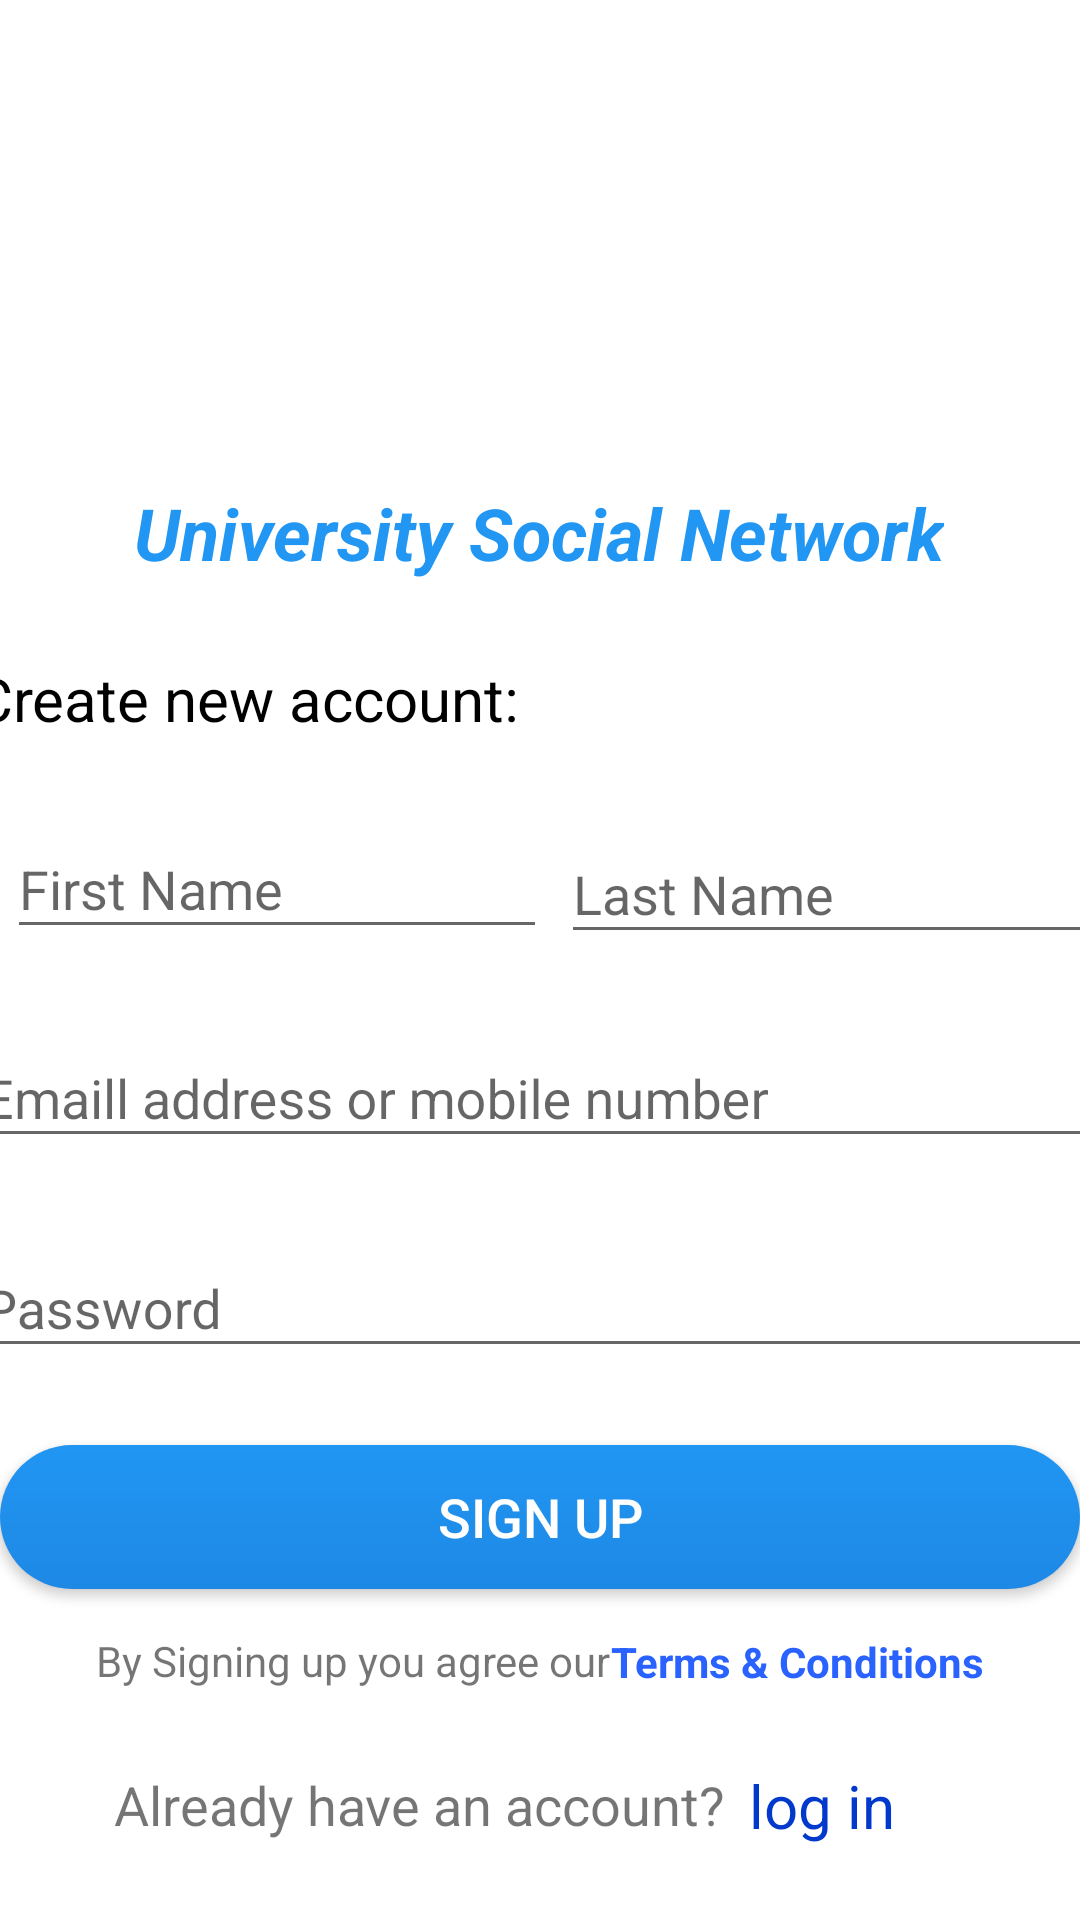

Here is an Android app screen rendered from its layout file. Give the layout XML and the strings, colors and styles it references.
<!-- AndroidManifest.xml: activity theme Start -->
<!-- res/layout/activity_register.xml -->
<?xml version="1.0" encoding="utf-8"?>
<android.support.constraint.ConstraintLayout xmlns:android="http://schemas.android.com/apk/res/android"
    xmlns:app="http://schemas.android.com/apk/res-auto"
    xmlns:tools="http://schemas.android.com/tools"
    android:layout_width="match_parent"
    android:layout_height="match_parent"
    android:background="@color/colorWhitedark">

    <android.support.design.widget.TextInputLayout
        android:id="@+id/register_first_name"
        android:layout_width="180dp"
        android:layout_height="wrap_content"
        android:layout_marginBottom="8dp"
        android:layout_marginEnd="8dp"
        android:layout_marginStart="155dp"
        android:layout_marginTop="8dp"
        app:layout_constraintBottom_toTopOf="@+id/register_email_or_mob"
        app:layout_constraintEnd_toStartOf="@+id/register_terms_text"
        app:layout_constraintStart_toStartOf="parent"
        app:layout_constraintTop_toBottomOf="@+id/textView12">

        <android.support.design.widget.TextInputEditText
            android:id="@+id/reg_first_name"
            android:layout_width="match_parent"
            android:layout_height="wrap_content"
            android:hint="@string/first_name" />
    </android.support.design.widget.TextInputLayout>

    <android.support.design.widget.TextInputLayout
        android:id="@+id/register_last_name"
        android:layout_width="180dp"
        android:layout_height="wrap_content"
        android:layout_marginBottom="22dp"
        android:layout_marginEnd="10dp"
        android:layout_marginStart="16dp"
        android:layout_marginTop="78dp"
        app:layout_constraintBottom_toTopOf="@+id/register_email_or_mob"
        app:layout_constraintEnd_toEndOf="parent"
        app:layout_constraintHorizontal_bias="0.4"
        app:layout_constraintStart_toEndOf="@+id/register_first_name"
        app:layout_constraintTop_toBottomOf="@+id/textView11">

        <android.support.design.widget.TextInputEditText
            android:id="@+id/reg_last_name"
            android:layout_width="match_parent"
            android:layout_height="wrap_content"
            android:hint="@string/last_name" />
    </android.support.design.widget.TextInputLayout>

    <android.support.design.widget.TextInputLayout
        android:id="@+id/register_email_or_mob"
        android:layout_width="380dp"
        android:layout_height="wrap_content"
        android:layout_marginBottom="8dp"
        app:layout_constraintBottom_toTopOf="@+id/register_new_password"
        app:layout_constraintEnd_toEndOf="parent"
        app:layout_constraintStart_toStartOf="parent"
        app:layout_constraintTop_toBottomOf="@+id/register_first_name">

        <android.support.design.widget.TextInputEditText
            android:id="@+id/reg_email_or_mob"
            android:layout_width="match_parent"
            android:layout_height="wrap_content"
            android:hint="@string/emaill_address_or_mobile_number"
            android:inputType="textEmailAddress" />
    </android.support.design.widget.TextInputLayout>

    <android.support.design.widget.TextInputLayout
        android:id="@+id/register_new_password"
        android:layout_width="380dp"
        android:layout_height="wrap_content"
        android:layout_marginBottom="8dp"
        app:layout_constraintBottom_toTopOf="@+id/register_get_started_btn"
        app:layout_constraintEnd_toEndOf="parent"
        app:layout_constraintStart_toStartOf="parent"
        app:layout_constraintTop_toBottomOf="@+id/register_email_or_mob">

        <android.support.design.widget.TextInputEditText
            android:id="@+id/reg_pass"
            android:layout_width="match_parent"
            android:layout_height="wrap_content"
            android:hint="Password"
            android:inputType="textPassword" />
    </android.support.design.widget.TextInputLayout>

    <Button
        android:id="@+id/register_get_started_btn"
        android:layout_width="360dp"
        android:layout_height="wrap_content"
        android:layout_marginBottom="50dp"
        android:layout_marginTop="8dp"
        android:background="@drawable/button_interface3"
        android:text="Sign Up"
        android:textColor="@android:color/background_light"
        android:textSize="18sp"
        app:layout_constraintBottom_toTopOf="@+id/register_terms_text"
        app:layout_constraintEnd_toEndOf="parent"
        app:layout_constraintHorizontal_bias="0.49"
        app:layout_constraintStart_toStartOf="parent"
        app:layout_constraintTop_toBottomOf="@+id/register_new_password" />

    <TextView
        android:id="@+id/register_terms_text"
        android:layout_width="wrap_content"
        android:layout_height="wrap_content"
        android:layout_marginBottom="20dp"
        android:layout_marginStart="77dp"
        android:text="Already have an account?"
        android:textSize="18sp"
        app:layout_constraintBottom_toBottomOf="parent"
        app:layout_constraintEnd_toStartOf="@+id/link_register_text"
        app:layout_constraintStart_toStartOf="parent"
        app:layout_constraintTop_toBottomOf="@+id/textView" />

    <TextView
        android:id="@+id/link_register_text"
        android:layout_width="wrap_content"
        android:layout_height="wrap_content"
        android:layout_marginBottom="20dp"
        android:layout_marginEnd="101dp"
        android:layout_marginStart="8dp"
        android:layout_marginTop="20dp"
        android:text="@string/log_in"
        android:textColor="@color/colorFirst"
        android:textSize="20sp"
        app:layout_constraintBottom_toBottomOf="parent"
        app:layout_constraintEnd_toEndOf="parent"
        app:layout_constraintStart_toEndOf="@+id/register_terms_text"
        app:layout_constraintTop_toBottomOf="@+id/textView3" />


    <ImageView
        android:id="@+id/imageView2"
        android:layout_width="100dp"
        android:layout_height="100dp"
        android:layout_marginBottom="8dp"
        android:layout_marginEnd="156dp"
        android:layout_marginStart="155dp"
        android:layout_marginTop="34dp"
        app:layout_constraintBottom_toTopOf="@+id/textView11"
        app:layout_constraintEnd_toEndOf="parent"
        app:layout_constraintStart_toStartOf="parent"
        app:layout_constraintTop_toTopOf="parent"
        app:srcCompat="@drawable/usn" />

    <TextView
        android:id="@+id/textView11"
        android:layout_width="wrap_content"
        android:layout_height="wrap_content"
        android:layout_marginEnd="71dp"
        android:layout_marginStart="70dp"
        android:text="University Social Network"
        android:textColor="@color/colorAccent"
        android:textSize="24sp"
        android:textStyle="bold|italic"
        app:layout_constraintBottom_toTopOf="@+id/textView12"
        app:layout_constraintEnd_toEndOf="parent"
        app:layout_constraintStart_toStartOf="parent"
        app:layout_constraintTop_toBottomOf="@+id/imageView2" />

    <TextView
        android:id="@+id/textView12"
        android:layout_width="wrap_content"
        android:layout_height="wrap_content"
        android:layout_marginEnd="206dp"
        android:layout_marginStart="10dp"
        android:layout_marginTop="16dp"
        android:text="Create new account:"
        android:textColor="@android:color/background_dark"
        android:textSize="20sp"
        app:layout_constraintBottom_toTopOf="@+id/register_first_name"
        app:layout_constraintEnd_toEndOf="parent"
        app:layout_constraintStart_toStartOf="parent"
        app:layout_constraintTop_toBottomOf="@+id/textView11" />

    <TextView
        android:id="@+id/textView"
        android:layout_width="wrap_content"
        android:layout_height="wrap_content"
        android:layout_marginBottom="20dp"
        android:layout_marginStart="50dp"
        android:layout_marginTop="8dp"
        android:text="@string/by_signing_up_you_agree_our"
        app:layout_constraintBottom_toTopOf="@+id/register_terms_text"
        app:layout_constraintEnd_toStartOf="@+id/textView3"
        app:layout_constraintStart_toStartOf="parent"
        app:layout_constraintTop_toBottomOf="@+id/register_get_started_btn" />

    <TextView
        android:id="@+id/textView3"
        android:layout_width="wrap_content"
        android:layout_height="wrap_content"
        android:layout_marginBottom="26dp"
        android:layout_marginEnd="50dp"
        android:layout_marginTop="8dp"
        android:text="@string/terms_conditions"
        android:textColor="@color/colorSecond"
        android:textStyle="bold"
        app:layout_constraintBottom_toTopOf="@+id/register_terms_text"
        app:layout_constraintEnd_toEndOf="parent"
        app:layout_constraintStart_toEndOf="@+id/textView"
        app:layout_constraintTop_toBottomOf="@+id/register_get_started_btn"
        app:layout_constraintVertical_bias="1.0" />


</android.support.constraint.ConstraintLayout>
<!-- resources referenced by this layout -->
<resources>
  <color name="colorAccent">#2196f3</color>
  <color name="colorFirst">#0039cb</color>
  <color name="colorSecond">#2962ff</color>
  <color name="colorWhitedark">#ffffff</color>
  <!-- drawable button_interface3 (drawable) -->
  <?xml version="1.0" encoding="utf-8"?>
  <shape xmlns:android="http://schemas.android.com/apk/res/android">
      <solid android:color="#FFFFFF"/>
      <corners android:radius="30dp"/>
      <padding android:left="0dp" android:top="0dp" android:right="0dp" android:bottom="0dp" />
      <gradient android:angle="-90" android:startColor="#2196f3" android:endColor="#1e88e5"  />
  </shape>
  <!-- drawable usn: png bitmap (drawable, 118433 bytes) -->
  <string name="by_signing_up_you_agree_our">By Signing up you agree our</string>
  <string name="emaill_address_or_mobile_number">Emaill address or mobile number</string>
  <string name="first_name">First Name</string>
  <string name="last_name">Last Name</string>
  <string name="log_in">log in</string>
  <string name="terms_conditions">Terms &amp; Conditions</string>
  <style name="Start" parent="Theme.AppCompat.Light.NoActionBar">
          <item name="colorPrimary">@color/colorWhite</item>
          <item name="colorPrimaryDark">@color/colorWhitedark</item>
          <item name="textInputStyle">@style/Widget.Design.TextInputLayout</item>
          <item name="coordinatorLayoutStyle">@style/Widget.Support.CoordinatorLayout</item>
          <item name="android:statusBarColor" tools:ignore="NewApi">@color/colorWhitedark</item>
          <item name="android:windowLightStatusBar" tools:ignore="NewApi">true</item>
      </style>
  <color name="colorWhite">#ffffff</color>
</resources>
